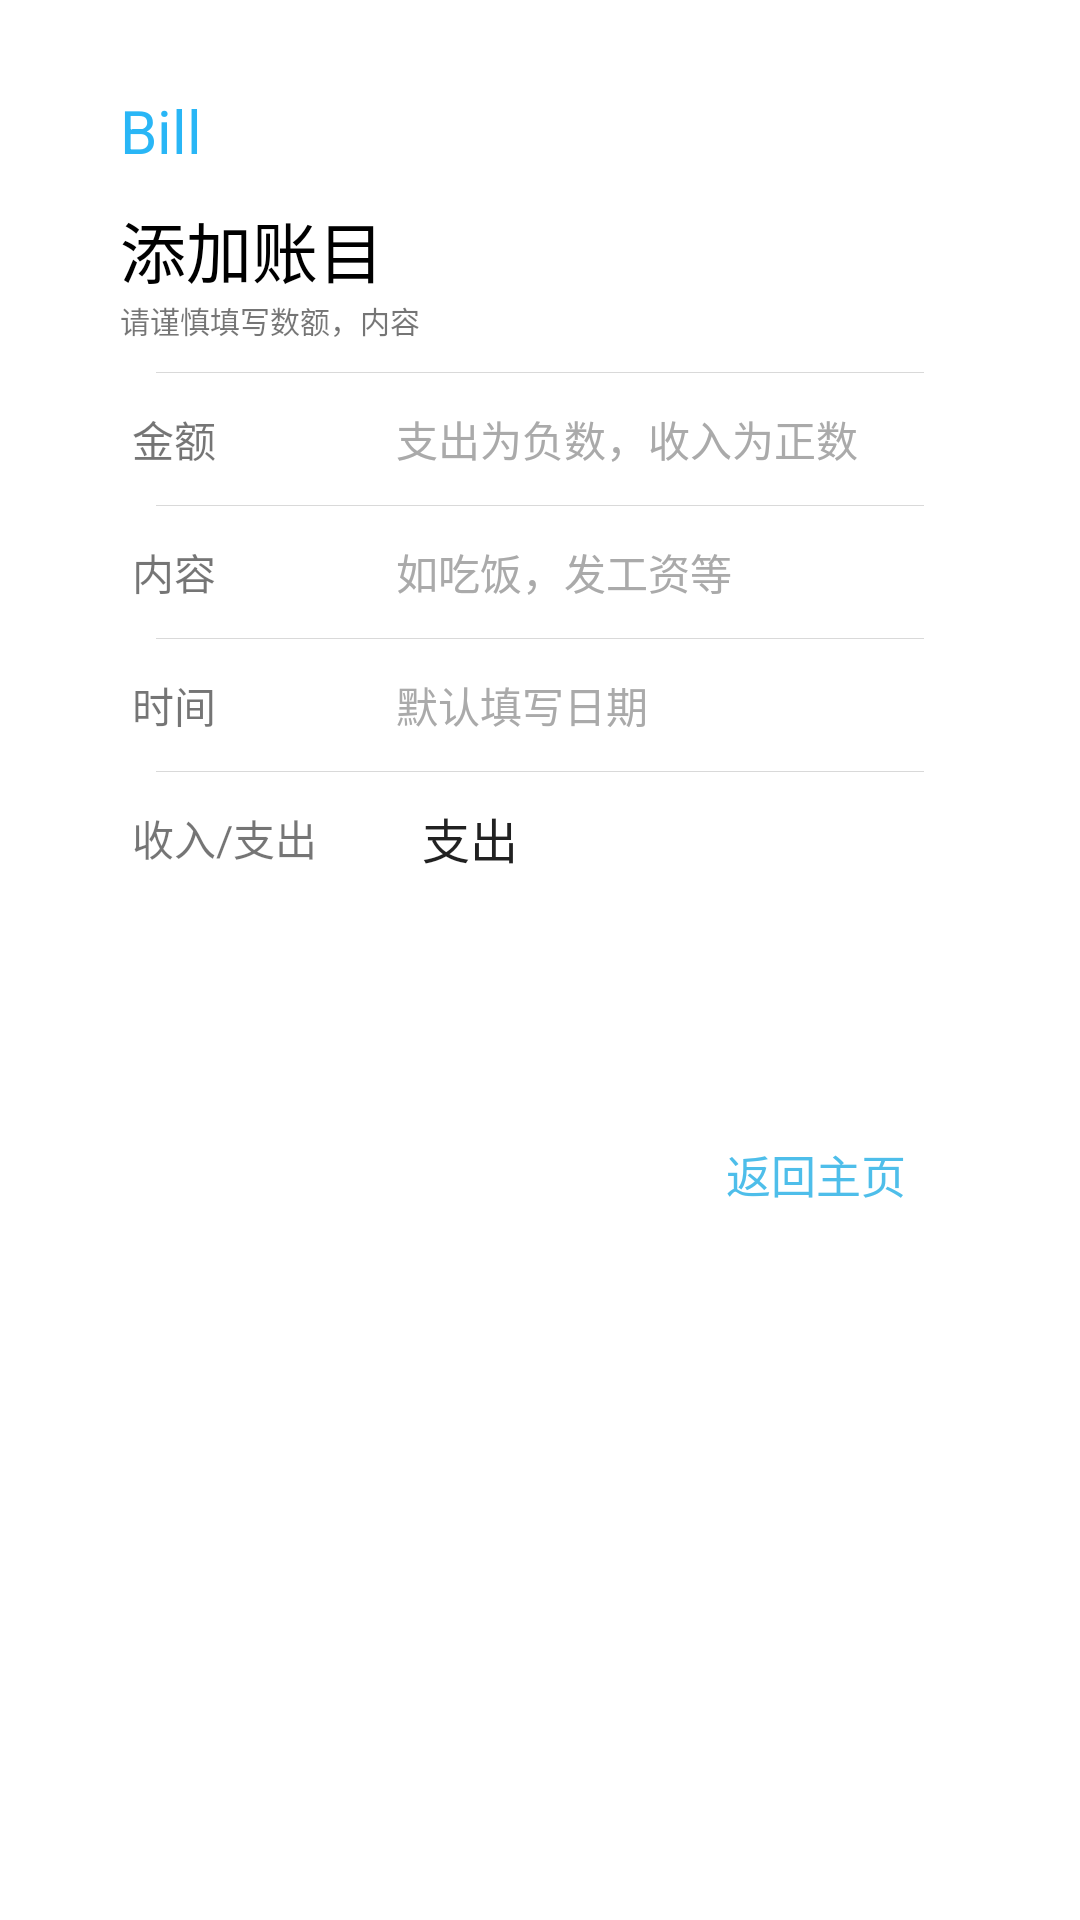

This screen was rendered from an Android layout file. Write that file and the resources it references.
<!-- AndroidManifest.xml: application theme AppTheme -->
<!-- res/layout/activity_add.xml -->
<LinearLayout xmlns:android="http://schemas.android.com/apk/res/android"
    android:layout_width="match_parent"
    android:layout_height="match_parent"
    android:background="#ffffff"
    android:orientation="vertical" >


    <LinearLayout
        android:layout_width="match_parent"
        android:layout_height="wrap_content"
        android:layout_marginTop="20dp"
        android:layout_marginHorizontal="40dp"
        android:orientation="vertical">

        <TextView
            android:paddingTop="10dp"
            android:layout_width="wrap_content"
            android:layout_height="wrap_content"
            android:textColor="#29b6f6"
            android:textSize="20dp"
            android:text="Bill"/>

        <TextView
            android:layout_width="wrap_content"
            android:layout_height="wrap_content"
            android:text="添加账目"
            android:paddingTop="10dp"
            android:textSize="22dp"
            android:textColor="#000000"/>
        <TextView
            android:layout_width="wrap_content"
            android:layout_height="wrap_content"
            android:text="请谨慎填写数额，内容"
            android:textSize="10dp"
            android:paddingBottom="0dp"/>


    </LinearLayout>

    

    <LinearLayout
        android:layout_width="match_parent"
        android:layout_height="wrap_content"
        android:layout_marginLeft="24dp"
        android:layout_marginRight="24dp"
        android:layout_marginTop="10dp"
        android:background="#ffffff"
        android:orientation="vertical" >




        

        <View
            android:layout_width="fill_parent"
            android:layout_height="1px"
            android:layout_marginLeft="28dp"
            android:layout_marginRight="28dp"
            android:background="#d9d9d9" />

        <LinearLayout
            android:layout_width="match_parent"
            android:layout_height="44dp"
            android:gravity="center"
            android:orientation="horizontal" >

            <TextView
                android:layout_width="wrap_content"
                android:layout_height="wrap_content"
                android:layout_marginLeft="20dp"
                android:text="金额"/>

            <EditText
                android:id="@+id/bill"
                android:layout_width="match_parent"
                android:layout_height="fill_parent"
                android:background="@null"
                android:gravity="center_vertical"
                android:layout_marginLeft="60dp"
                android:hint="支出为负数，收入为正数"
                android:singleLine="true"
                android:inputType="number"
                android:textColor="@android:color/darker_gray"
                android:textColorHint="@android:color/darker_gray"
                android:textSize="14sp" />
        </LinearLayout>
        <View
            android:layout_width="fill_parent"
            android:layout_height="1px"
            android:layout_marginLeft="28dp"
            android:layout_marginRight="28dp"
            android:background="#d9d9d9"/>
        <LinearLayout
            android:layout_width="match_parent"
            android:layout_height="44dp"
            android:gravity="center"
            android:orientation="horizontal" >

            <TextView
                android:layout_width="wrap_content"
                android:layout_height="wrap_content"
                android:layout_marginLeft="20dp"
                android:text="内容"/>

            <EditText
                android:id="@+id/content"
                android:layout_width="0dp"
                android:layout_height="fill_parent"
                android:layout_weight="1"
                android:background="@null"
                android:gravity="center_vertical"
                android:layout_marginLeft="60dp"
                android:hint="如吃饭，发工资等"
                android:singleLine="true"
                android:textColor="@android:color/darker_gray"
                android:textColorHint="@android:color/darker_gray"
                android:textSize="14sp" />
        </LinearLayout>
        <View
            android:layout_width="fill_parent"
            android:layout_height="1px"
            android:layout_marginLeft="28dp"
            android:layout_marginRight="28dp"
            android:background="#d9d9d9"/>
        <LinearLayout
            android:layout_width="match_parent"
            android:layout_height="44dp"
            android:gravity="center"
            android:orientation="horizontal" >

            <TextView
                android:layout_width="wrap_content"
                android:layout_height="wrap_content"
                android:layout_marginLeft="20dp"
                android:text="时间"/>

            <TextView
                android:id="@+id/time"
                android:layout_width="0dp"
                android:layout_height="fill_parent"
                android:layout_weight="1"
                android:background="@null"
                android:gravity="center_vertical"
                android:layout_marginLeft="60dp"
                android:text="默认填写日期"
                android:textColor="@android:color/darker_gray"
                android:textColorHint="@android:color/darker_gray"
                android:textSize="14sp" />
        </LinearLayout>
        <View
            android:layout_width="fill_parent"
            android:layout_height="1px"
            android:layout_marginLeft="28dp"
            android:layout_marginRight="28dp"
            android:background="#d9d9d9"/>
        <LinearLayout
            android:layout_width="match_parent"
            android:layout_height="44dp"
            android:gravity="center"
            android:orientation="horizontal" >
            <TextView
                android:layout_width="wrap_content"
                android:layout_height="wrap_content"
                android:layout_marginLeft="20dp"
                android:text="收入/支出"/>
            <Spinner
                android:id="@+id/put"
                android:entries="@array/put"
                android:layout_marginLeft="27dp"
                android:layout_width="fill_parent"
                android:layout_height="fill_parent"
                android:background="@null"
                android:gravity="center_vertical"
                android:inputType="textPassword"
                android:textColor="@android:color/darker_gray"
                android:textColorHint="@android:color/darker_gray"
                android:textSize="12sp" />
        </LinearLayout>


    </LinearLayout>

    <Button
        android:id="@+id/add"
        android:layout_marginTop="15dp"
        android:layout_width="match_parent"
        android:layout_height="44dp"
        android:layout_marginHorizontal="40dp"
        android:background="@drawable/bg_radius_sign_btn"
        android:text="立即添加"
        android:textColor="#ffffff"
        android:textSize="15sp"
        />


    <TextView
        android:id="@+id/main"
        android:layout_width="wrap_content"
        android:layout_height="wrap_content"
        android:paddingLeft="12dp"
        android:layout_gravity="right"
        android:layout_marginTop="20dp"
        android:layout_marginRight="58dp"
        android:text="返回主页"
        android:textColor="#4ebeea"
        android:textSize="15sp" />

</LinearLayout>
<!-- resources referenced by this layout -->
<resources>
  <string-array name="put">
          <item>支出</item>
          <item>收入</item>
      </string-array>
  <style name="AppTheme" parent="Theme.AppCompat.Light.DarkActionBar">
          
          <item name="colorPrimary">@color/colorPrimary</item>
          <item name="colorPrimaryDark">@color/colorPrimaryDark</item>
          <item name="colorAccent">@color/colorAccent</item>
      </style>
  <!-- not gathered from this repository: default colours our renderer supplied (Android Studio template values) -->
  <color name="colorPrimary">#FF6200EE</color>
  <color name="colorPrimaryDark">#FF3700B3</color>
  <color name="colorAccent">#FF03DAC5</color>
</resources>
